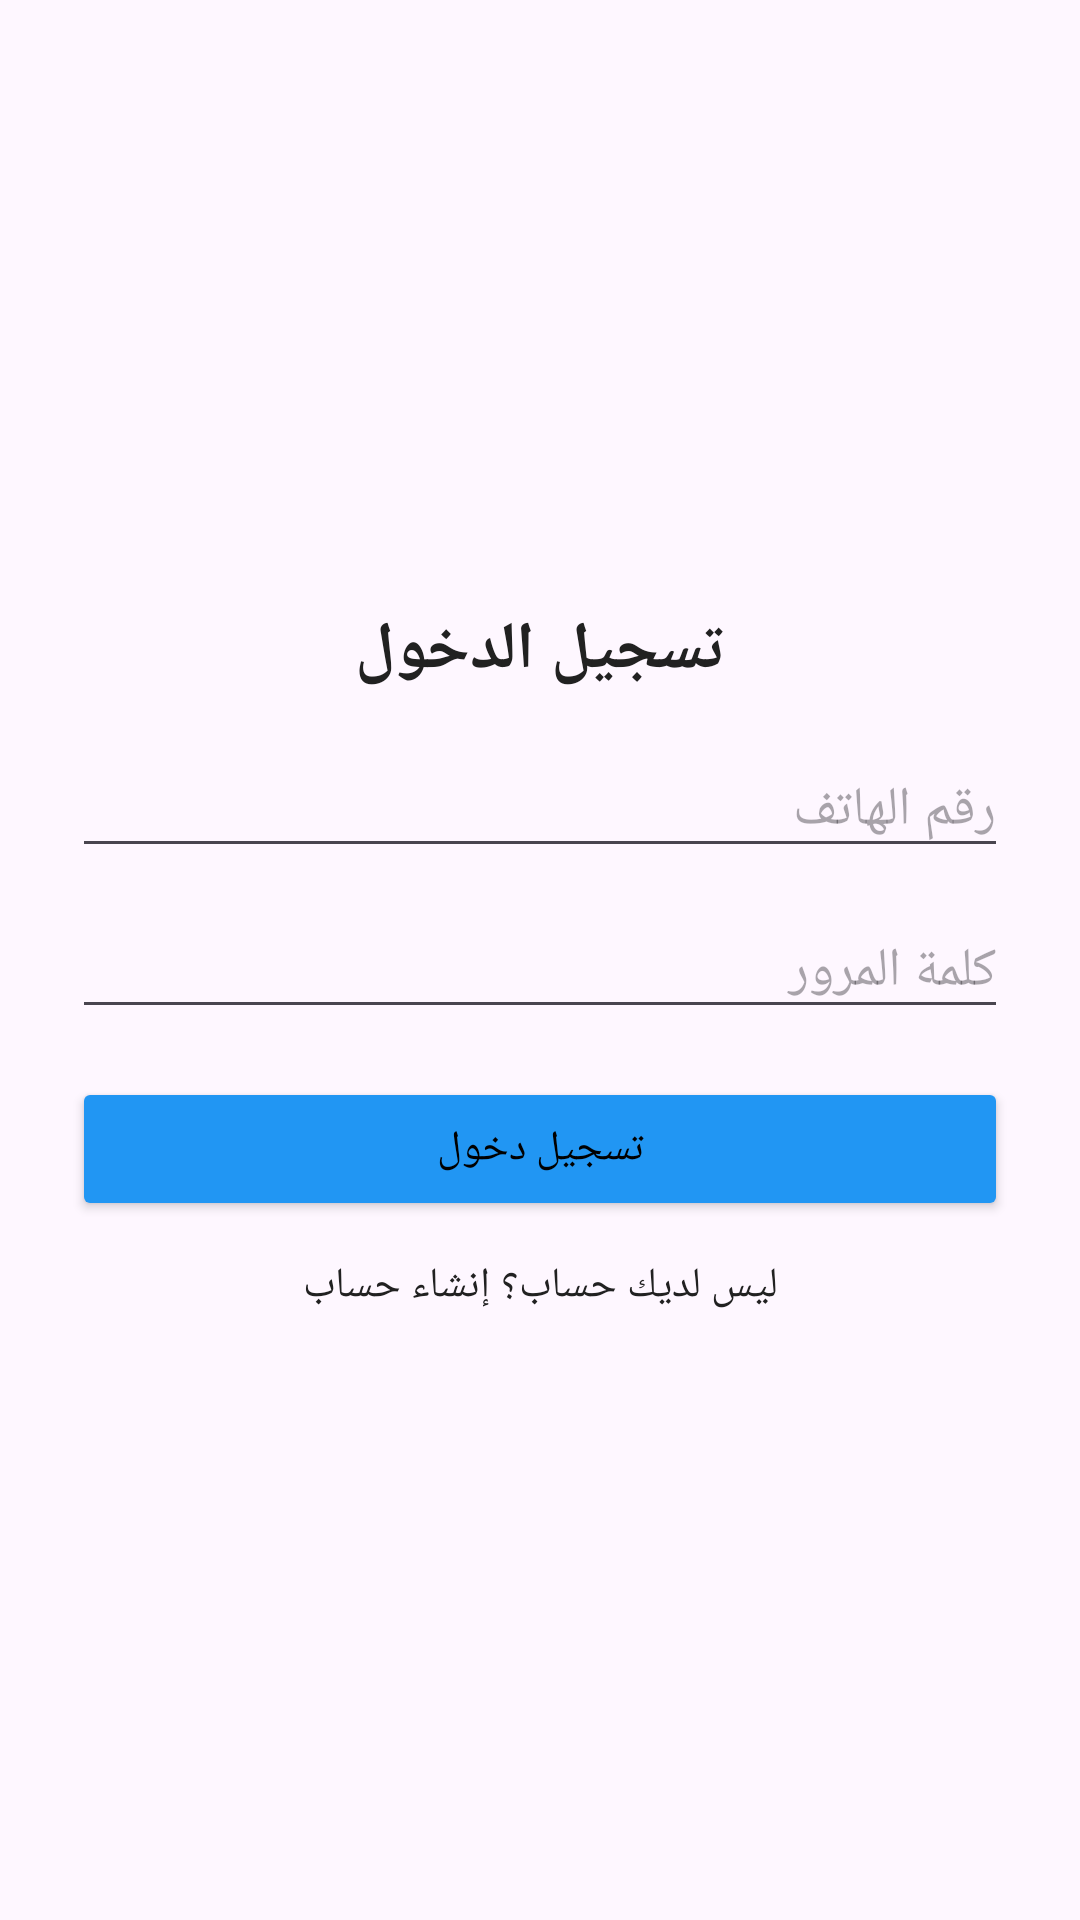

Here is an Android app screen rendered from its layout file. Give the layout XML and the strings, colors and styles it references.
<!-- AndroidManifest.xml: application theme Theme.ChatApp2 -->
<!-- res/layout/activity_main.xml -->
<ScrollView xmlns:android="http://schemas.android.com/apk/res/android"
    xmlns:app="http://schemas.android.com/apk/res-auto"
    android:layoutDirection="rtl"
    android:layout_width="match_parent"
    android:layout_height="match_parent">

    <LinearLayout
        android:orientation="vertical"
        android:padding="24dp"
        android:layout_gravity="center"
        android:layout_width="match_parent"
        android:layout_height="wrap_content">

        <TextView
            android:text="تسجيل الدخول"
            android:textSize="22sp"
            android:textStyle="bold"
            android:textColor="@color/textPrimary"
            android:layout_marginBottom="16dp"
            android:gravity="center"
            android:layout_width="match_parent"
            android:layout_height="wrap_content"/>

        <EditText
            android:id="@+id/etPhone"
            android:hint="رقم الهاتف"
            android:layout_gravity="start"
            android:inputType="text"
            android:layout_width="match_parent"
            android:layout_height="wrap_content"/>

        <EditText
            android:id="@+id/etPassword"
            android:hint="كلمة المرور"
            android:gravity="right"
            android:inputType="textPassword"
            android:layout_width="match_parent"
            android:layout_height="wrap_content"
            android:layout_marginTop="12dp"/>


        <Button
            android:id="@+id/btnLogin"
            android:text="تسجيل دخول"
            android:backgroundTint="@color/primary"
            android:textColor="#000"
            android:layout_width="match_parent"
            android:layout_height="wrap_content"
            android:layout_marginTop="16dp"/>

        <TextView
            android:id="@+id/tvGoRegister"
            android:text="ليس لديك حساب؟ إنشاء حساب"
            android:textColor="@color/textPrimary"
            android:layout_marginTop="12dp"
            android:gravity="center"
            android:layout_width="match_parent"
            android:layout_height="wrap_content"/>
    </LinearLayout>
</ScrollView>
<!-- resources referenced by this layout -->
<resources>
  <color name="primary">#2196F3</color>
  <color name="textPrimary">#212121</color>
  <style name="Theme.ChatApp2" parent="Base.Theme.ChatApp" />
  <style name="Base.Theme.ChatApp" parent="Theme.Material3.DayNight.NoActionBar">
          
          
      </style>
</resources>
